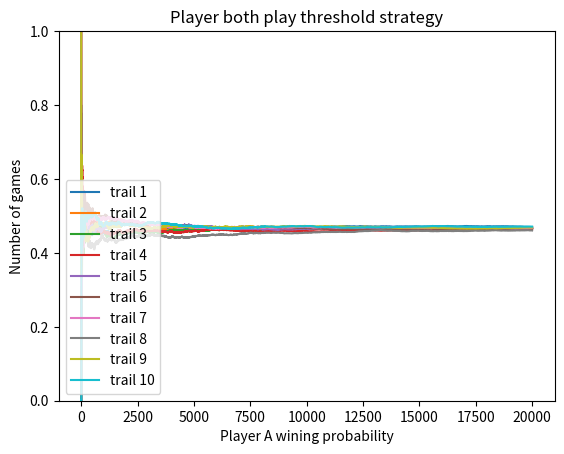

Reproduce this figure in Python.
from random import randint
import numpy as np
import matplotlib.pyplot as plt


def simulate_game(turns, ply_A):
    cash = 5000
    rolls = 2 * turns
    simulation = 20000
    win = 0
    total_game = 0
    prob_list = []
    
    for i in range(simulation):
        prob = 0
        total_game += 1
        # simulate the initial price for player
        stock_val = []
        stock_A = [] # [start value, curr value, # of shares, divs]
        stock_B = []
        stock_num_A = 8
        stock_num_B = randint(0, 5)
        for _ in range(6):
            start_val = 5 * randint(1, 39)
            stock_val.append(start_val)
        stock_B_price = stock_val[stock_num_B]
        stock_B = [stock_B_price, stock_B_price, cash * 100 / stock_B_price, 0]
        # choose the highest first satisfied stock as the invest stock
        # how to store accordingly with the stock? or should we just choose the first stock higher than threshold?
        # stock_val = sorted(stock_val)
        buy_A = 0 # boolean that decides if A buys a stock
        for item in stock_val:
            if item >= ply_A and buy_A == 0:
                stock_A = [item, item, cash * 100 / item, 0]
                stock_num_A = stock_val.index(item)
                buy_A = 1

        # simulate the dice roll for each roll
        for _ in range(rolls):
            r1 = randint(0, 5)  # 0: stock1, 1: stock2, ... , 5: stock6
            r2 = randint(0, 2)  # 0 is div, 1: up, 2: down
            r3 = randint(0, 2)  # 0: 5, 1: 10, 2: 20

            if r3 == 0:
                amount = 5
            elif r3 == 1:
                amount = 10
            else:
                amount = 20
            if r2 == 0 and r1 == stock_num_A and stock_A[1] >= 100:
                stock_A[3] += (stock_A[2] * amount / 100)
            if r2 == 0 and r1 == stock_num_B and stock_B[1] >= 100:
                stock_B[3] += (stock_B[2] * amount / 100)
            if r2 == 1 and r1 == stock_num_A:
                stock_A[1] += amount
                if stock_A[1] >= 200:
                    stock_A[1] = 100
                    stock_A[2] *= 2
            if r2 == 1 and r1 == stock_num_B:
                stock_B[1] += amount
                if stock_B[1] >= 200:
                    stock_B[1] = 100
                    stock_B[2] *= 2
            if r2 == 2 and r1 == stock_num_A:
                stock_A[1] -= amount
                if stock_A[1] <= 0:
                    stock_A[1] = 100
                    stock_A[2] = 0
            if r2 == 2 and r1 == stock_num_B:
                stock_B[1] -= amount
                if stock_B[1] <= 0:
                    stock_B[1] = 100
                    stock_B[2] = 0
            
        # find the profit and winning probability
        prof_A = 5000
        prof_B = 5000
        if stock_num_A != 8:
            prof_A = stock_A[3] + (stock_A[1] * stock_A[2] / 100) - cash
        prof_B = stock_B[3] + (stock_B[1] * stock_B[2] / 100) - cash
        if prof_A > prof_B:
            win += 1
        prob = win / total_game
        prob_list.append(prob)

    return prob_list
            


if __name__ == '__main__':
    all_values = []
    for i in range(10):
        all_values.append(simulate_game(7, 120))
            # print the plot
        plt.plot(range(20000), all_values[i], label=f'trail {i+1}')
    plt.xlabel('Player A wining probability')
    plt.ylabel('Number of games')
    plt.ylim([0, 1])
    plt.title("Player both play threshold strategy")
    plt.legend()
    plt.show()
